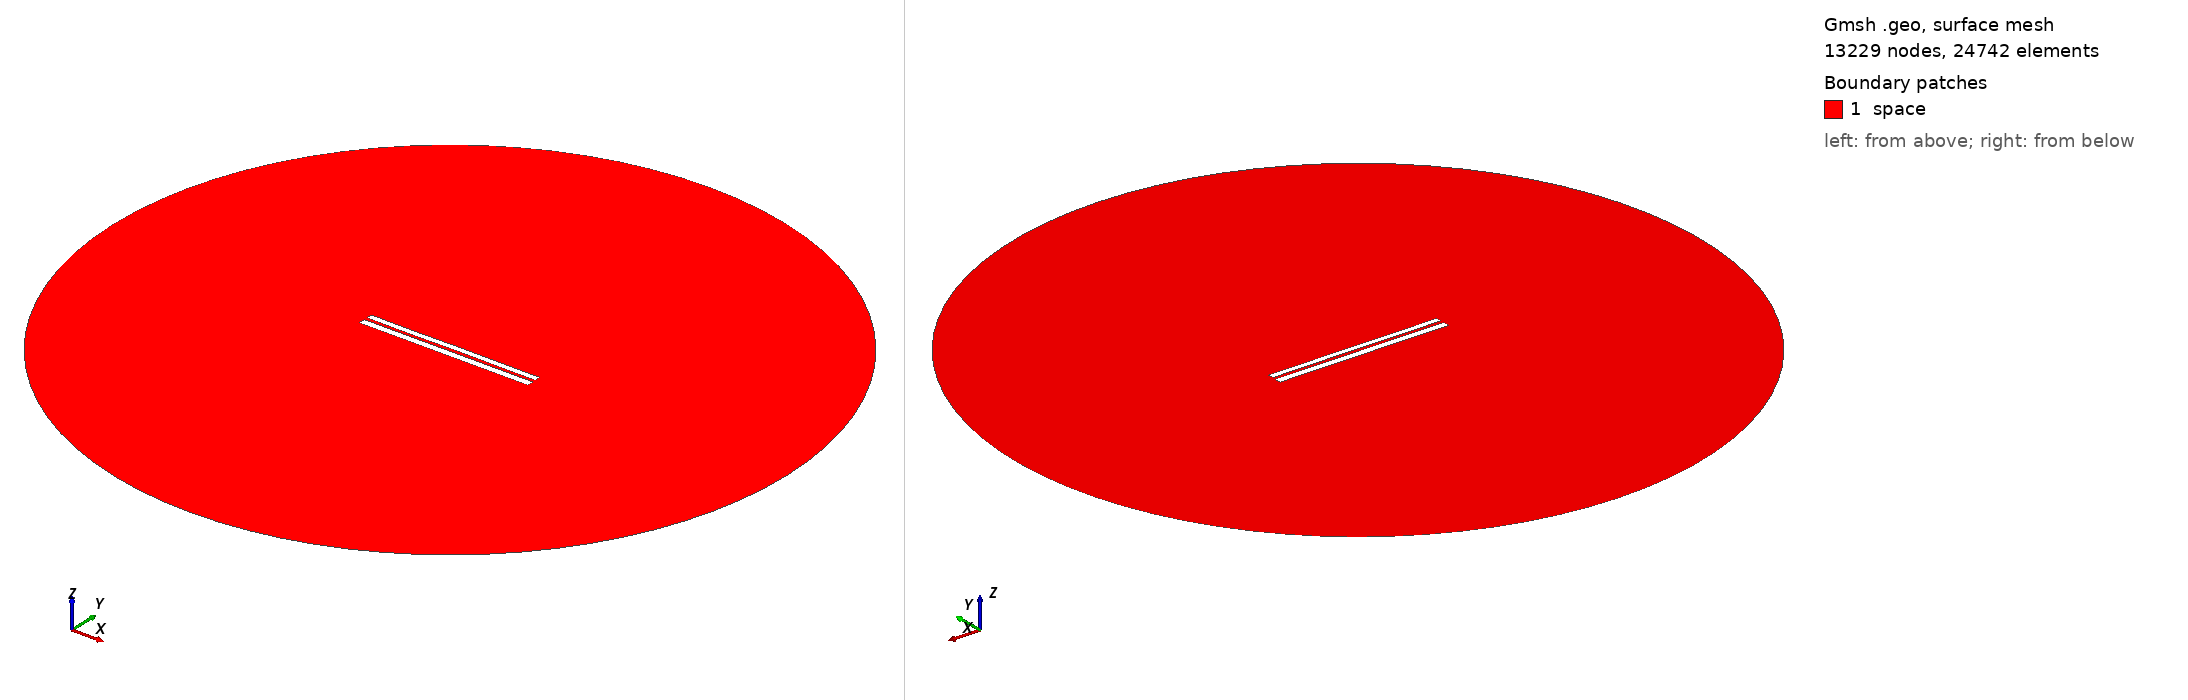

Gmsh geometry script, surface-meshed: 13229 nodes, 24742 surface elements. Boundary patches (legend numbers): 1 space. Left view from above one corner, right view from below the opposite corner. Legend entries are the model's physical surfaces. The drawing asked Gmsh for element sizes between 1% and 20% of the model's largest extent; the script's own settings can give other sizes.

=== 7057.geo (drawn) ===
//---------------------------------------
// Geometry kernel
//---------------------------------------

SetFactory("OpenCASCADE");



//---------------------------------------
// Parameters of the geometry
//---------------------------------------

// Overetch of the upper plate
overetch = 0.25;

// Distance between the plates
distance = 1.75;

// Discretization over the x axis (for the deformation)
nx = 50; 

// Length of the plate
L = 100 - overetch; 

// Number of modes
n = 4; 

// 1st mode coefficient
coeff(1) = -0.075;
beta(1) = 0.596864 * 3.1415926535 / L;

// 2nd mode coefficient
coeff(2) = 0.0;
beta(2) = 1.49418 * 3.1415926535 / L;

// 3rd mode coefficient
coeff(3) = -0.075;
beta(3) = 2.50025 * 3.1415926535 / L;

// 4th mode coefficient
coeff(4) = -0.075;
beta(4) = 3.49999 * 3.1415926535 / L;



//---------------------------------------
// Upper plate (deformed rectangle)
//---------------------------------------

// Coordiantes of the upper plate
xmin = -50;
xmax = 50 - overetch;

// Height of the upper plate
yheight = 4 - 2 * overetch;

// Indexes of the points
UpperID[] = {};
LowerID[] = {};
LeftID[] = {};
RightID[] = {};

// Point index
p = 1;

// Horizontal edges
For i In {1:nx}
    x = xmin + (i-1)*(xmax - xmin)/(nx-1);

    y_bottom = distance / 2 + overetch;
    For j In {1:n}
        C = (Cosh(beta(j)*L) + Cos(beta(j)*L)) / (Sinh(beta(j)*L) + Sin(beta(j)*L));
        y_bottom  = y_bottom + coeff(j) * (Cosh(beta(j)*(x+50)) - Cos(beta(j)*(x+50)) - C * (Sinh(beta(j)*(x+50)) - Sin(beta(j)*(x+50))));
    EndFor

    y_top = y_bottom + yheight;

    Point(p) = {x, y_top, 0, 1.0};
    UpperID[i] = p;
    p = p + 1;

    Point(p) = {x, y_bottom, 0, 1.0};
    LowerID[i] = p;
    p = p + 1;
EndFor

// Create point lists
UpperPts[] = {}; LowerPts[] = {};
For i In {1:nx}
  UpperPts[] += {UpperID[i]};
  LowerPts[] += {LowerID[i]};
EndFor

// Build splines
Spline(1) = {UpperPts[]};
Spline(2) = {LowerPts[]};
Line(3) = {LowerPts[nx-1], UpperPts[nx-1]};
Line(4) = {LowerPts[0], UpperPts[0]};

// Build the plane surface
Curve Loop(1) = {2, 3, -1, -4};
Plane Surface(1) = {1};



//---------------------------------------
// Lower plate (rectangle)
//---------------------------------------

// Vertices
Point(1001) = {-50, -1, 0, 1.0};
Point(1002) = { 50, -1, 0, 1.0};
Point(1003) = { 50,  -5, 0, 1.0};
Point(1004) = {-50,  -5, 0, 1.0};

// Edges
Line(5) = {1001, 1002};
Line(6) = {1002, 1003};
Line(7) = {1003, 1004};
Line(8) = {1004, 1001};

// Plane surface
Line Loop(2) = {5, 6, 7, 8};
Plane Surface(2) = {2}; 



//---------------------------------------
// Outer (fictious) boundary
//---------------------------------------

// Points
Point(1005) = {0, 0, 0};       // Center
Point(1006) = {200, 0, 0};     // Start point
Point(1007) = {0, 200, 0};     // 90 degrees
Point(1008) = {-200, 0, 0};    // 180 degrees
Point(1009) = {0, -200, 0};    // 270 degrees

// Circle arcs (each needs start, center, end)
Circle(9) = {1006, 1005, 1007};
Circle(10) = {1007, 1005, 1008};
Circle(11) = {1008, 1005, 1009};
Circle(12) = {1009, 1005, 1006};

// Plane surface for the entire domain
Curve Loop(3) = {9, 10, 11, 12};
Surface(3) = {3};

// Subtract the plates from the whole domain to obtain the actual domain where we want to solve the equations
BooleanDifference{ Surface{3}; Delete; }{ Surface{1}; Surface{2}; Delete; }




//---------------------------------------
// Transfinite Lines/Curves
//---------------------------------------

// Set the number of points on the boundaries
r = 7;

// Plates
Transfinite Curve {1, 2} = 50*r Using Progression 1;
Transfinite Curve {3, 4} = 2*r Using Progression 1;
Transfinite Line {5, 7} = 50*r Using Progression 1;
Transfinite Line {6, 8} = 2*r Using Progression 1;

// Outer boundary
Transfinite Line {9, 10, 11, 12} = 20 Using Progression 1;



//---------------------------------------
// Physical groups
//---------------------------------------                

// Physical curves (boundaries)
Physical Line("force_segment", 10) = {2};
Physical Line("upper_plate", 11) = {1, 3, 4};
Physical Line("lower_plate", 12) = {5, 6, 7, 8};
Physical Line("boundary", 20) = {9, 10, 11, 12};

// Physical Surfaces
Physical Surface("space", 30) = {3};



//---------------------------------------
// 6. Generate the Mesh
//---------------------------------------

// 2D mesh generation
Mesh 2;
